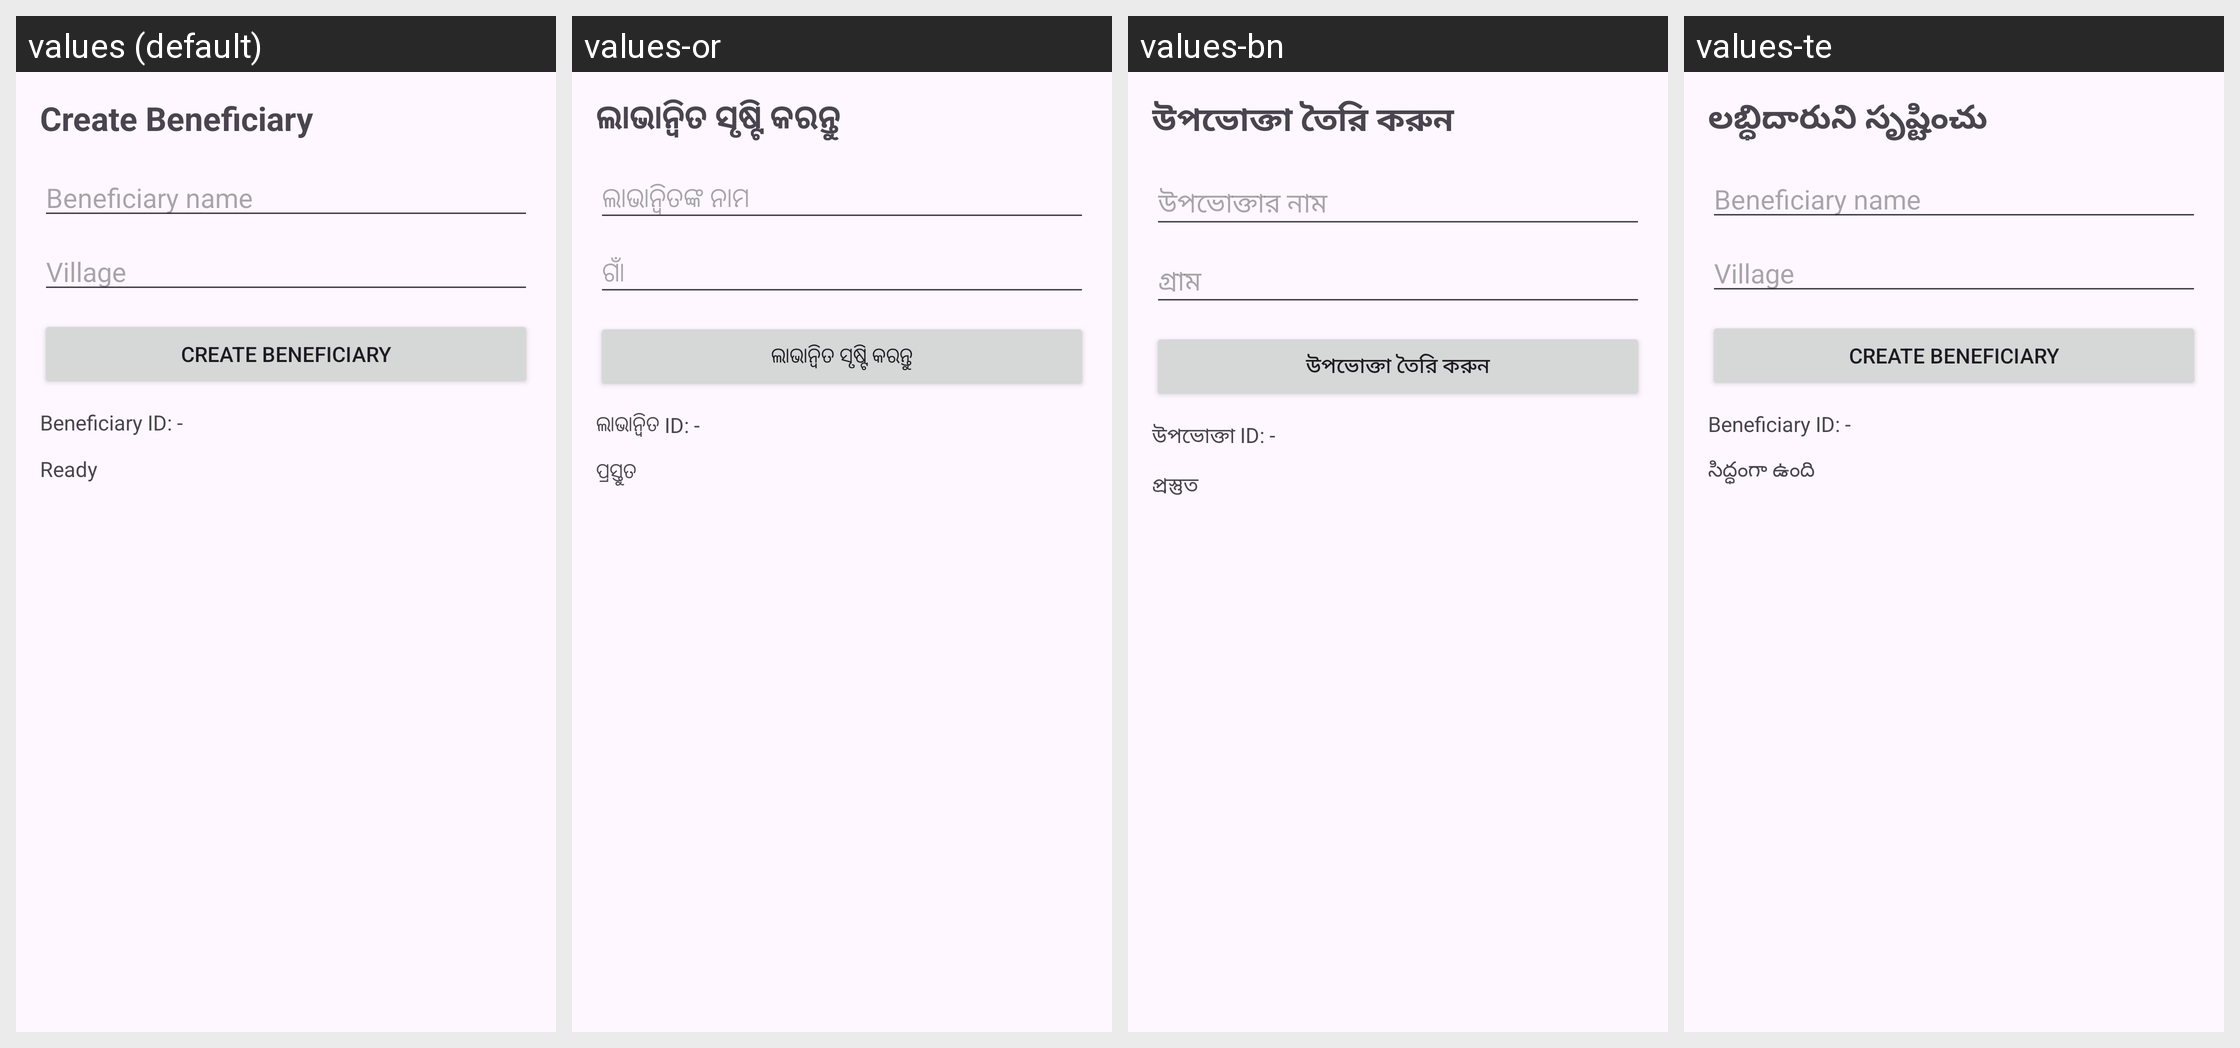

Locale-by-locale string values for the Android screen shown in this grid:
Android screen res/layout/activity_beneficiary.xml rendered under 4 locales, left to right: values (default), values-or, values-bn, values-te. Device: Nexus 5 (rendered at 1080×1920; each locale shown at half size, 540×960, under a caption strip naming it); theme Theme.ProjectAsha.
Other locales in the repository, not shown: values-hi, values-ta.
Strings drawn on this screen, with the default value and each locale's value (text and hints the layout hard-codes, and strings that could not be matched under every locale, appear in the picture but are not listed):

beneficiary_page_title
  values: Create Beneficiary
  values-or: ଲାଭାନ୍ବିତ ସୃଷ୍ଟି କରନ୍ତୁ
  values-bn: উপভোক্তা তৈরি করুন
  values-te: లబ్ధిదారుని సృష్టించు

beneficiary_name
  values: Beneficiary name
  values-or: ଲାଭାନ୍ବିତଙ୍କ ନାମ
  values-bn: উপভোক্তার নাম
  values-te: Beneficiary name  [not translated; the default value is used]

village
  values: Village
  values-or: ଗାଁ
  values-bn: গ্রাম
  values-te: Village  [not translated; the default value is used]

create_beneficiary
  values: Create Beneficiary
  values-or: ଲାଭାନ୍ବିତ ସୃଷ୍ଟି କରନ୍ତୁ
  values-bn: উপভোক্তা তৈরি করুন
  values-te: Create Beneficiary  [not translated; the default value is used]

beneficiary_id_dash
  values: Beneficiary ID: -
  values-or: ଲାଭାନ୍ବିତ ID: -
  values-bn: উপভোক্তা ID: -
  values-te: Beneficiary ID: -  [not translated; the default value is used]

status_ready
  values: Ready
  values-or: ପ୍ରସ୍ତୁତ
  values-bn: প্রস্তুত
  values-te: సిద్ధంగా ఉంది
